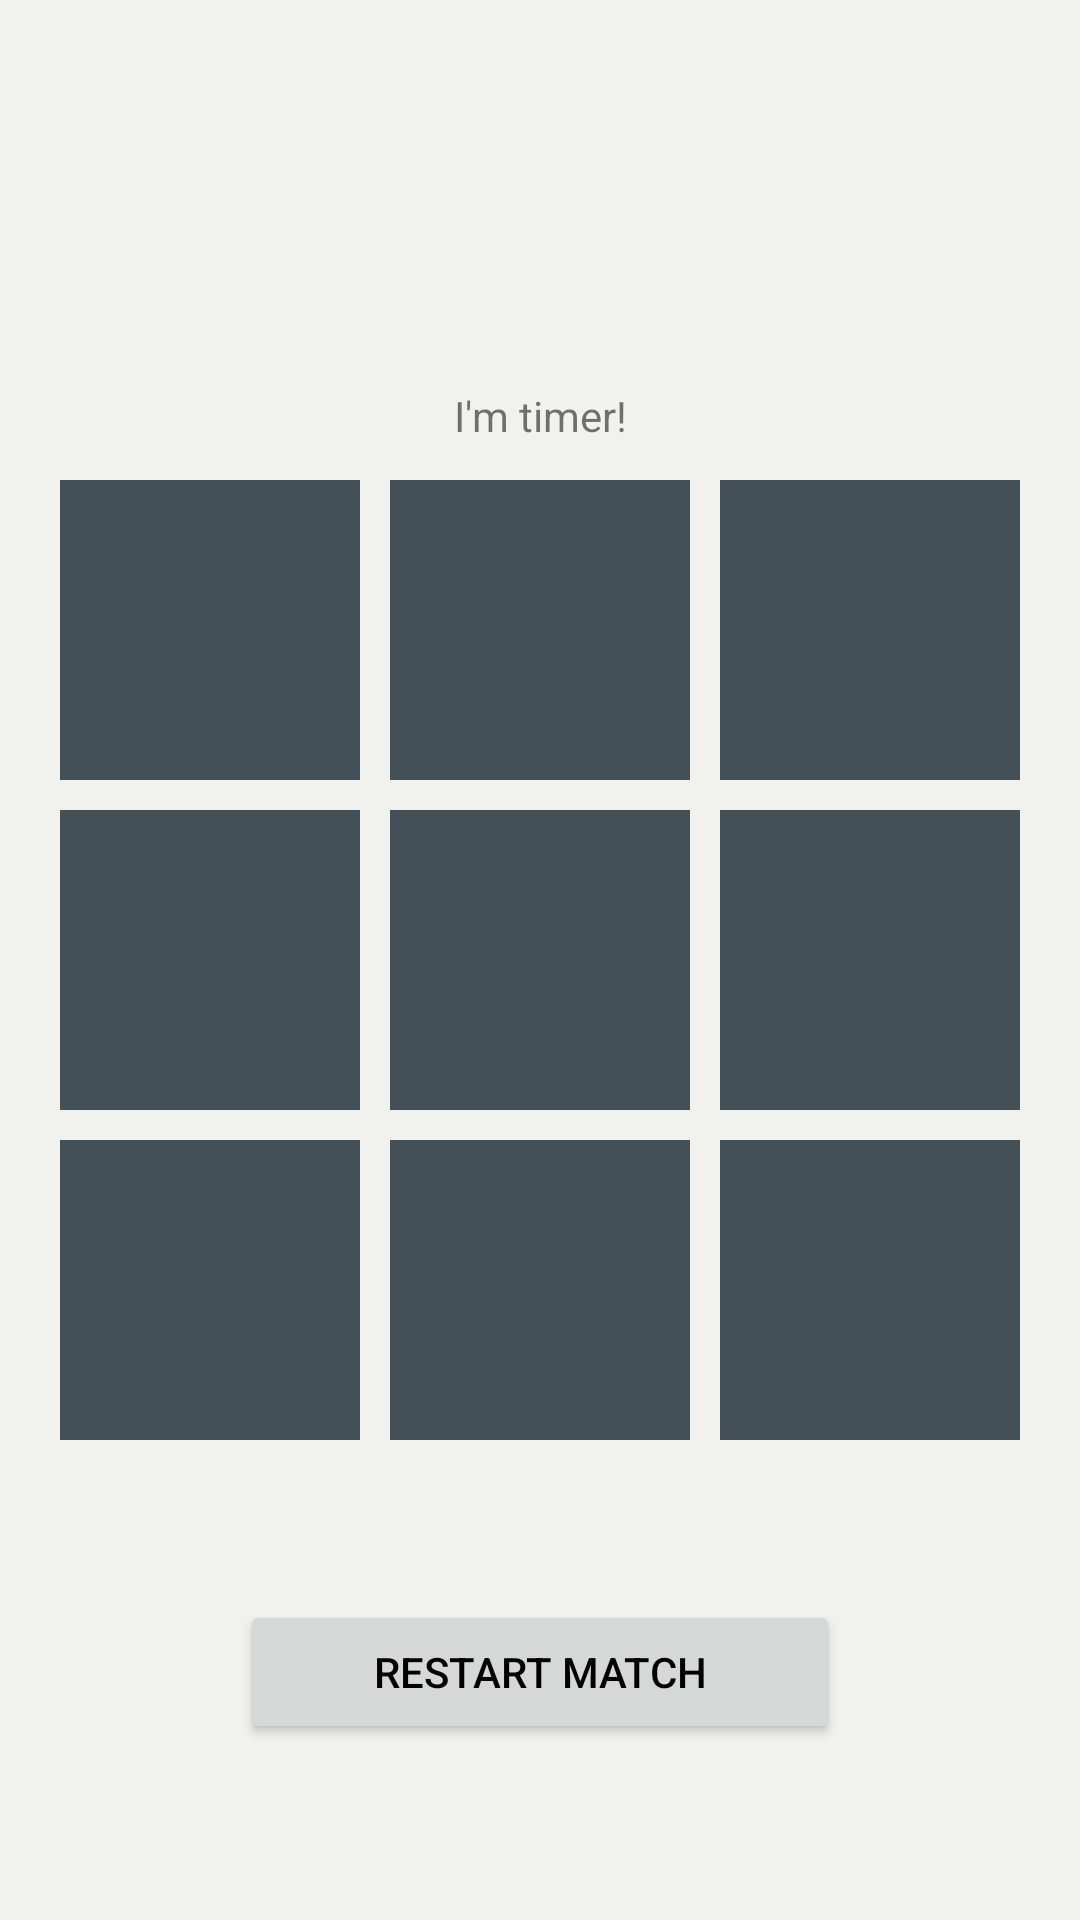

Here is an Android app screen rendered from its layout file. Give the layout XML and the strings, colors and styles it references.
<!-- AndroidManifest.xml: application theme Theme.App.Light -->
<!-- res/layout/fragment_game.xml -->
<?xml version="1.0" encoding="utf-8"?>
<androidx.constraintlayout.widget.ConstraintLayout
        xmlns:android="http://schemas.android.com/apk/res/android"
        xmlns:tools="http://schemas.android.com/tools"
        android:layout_width="match_parent"
        android:layout_height="match_parent"
        xmlns:app="http://schemas.android.com/apk/res-auto"
        tools:context=".ui.game.GameFragment">

    <include
            android:id="@+id/ticTacToeGame"
            layout="@layout/tic_tac_toe_ui"
            android:layout_width="wrap_content"
            android:layout_height="wrap_content"
            app:layout_constraintTop_toTopOf="parent"
            app:layout_constraintBottom_toBottomOf="parent"
            app:layout_constraintStart_toStartOf="parent"
            app:layout_constraintEnd_toEndOf="parent"
    />

    <TextView
            android:id="@+id/gameTimer"
            android:layout_width="wrap_content"
            android:layout_height="wrap_content"
            app:layout_constraintBottom_toTopOf="@id/ticTacToeGame"
            app:layout_constraintStart_toStartOf="parent"
            app:layout_constraintEnd_toEndOf="parent"
            android:layout_marginBottom="12dp"
            android:text="I'm timer!"
            tools:text="10:10.100"/>

    <TextView
            android:id="@+id/playerXTag"
            app:layout_constraintTop_toBottomOf="@id/ticTacToeGame"
            app:layout_constraintStart_toStartOf="@id/ticTacToeGame"
            android:layout_marginTop="5dp"
            tools:text="Human"
            android:textSize="18sp"
            android:textStyle="bold"
            android:layout_width="wrap_content"
            android:layout_height="wrap_content"/>


    <TextView
            android:id="@+id/playerOTag"
            app:layout_constraintTop_toBottomOf="@id/ticTacToeGame"
            app:layout_constraintEnd_toEndOf="@id/ticTacToeGame"
            android:layout_marginTop="5dp"
            tools:text="A.I."
            android:textSize="18sp"
            android:textStyle="bold"
            android:layout_width="wrap_content"
            android:layout_height="wrap_content"/>

    <Button
            android:id="@+id/gameRestart"
            android:layout_width="200dp"
            android:layout_height="wrap_content"
            app:layout_constraintTop_toBottomOf="@id/playerOTag"
            app:layout_constraintStart_toStartOf="@id/ticTacToeGame"
            app:layout_constraintEnd_toEndOf="@id/ticTacToeGame"
            android:layout_marginTop="24dp"
            android:text="@string/game_restart_match"/>

</androidx.constraintlayout.widget.ConstraintLayout>
<!-- res/layout/tic_tac_toe_ui.xml (included above) -->
<?xml version="1.0" encoding="utf-8"?>
<androidx.constraintlayout.widget.ConstraintLayout
        xmlns:android="http://schemas.android.com/apk/res/android"
        android:layout_width="wrap_content"
        android:layout_height="wrap_content"
        xmlns:app="http://schemas.android.com/apk/res-auto">

    <ImageView
            android:id="@+id/tile1x1"
            android:layout_width="100dp"
            android:layout_height="100dp"
            android:padding="10dp"
            app:layout_constraintTop_toTopOf="parent"
            app:layout_constraintStart_toStartOf="parent"
            android:background="?attr/tileBackgroundColor"
    />

    <ImageView
            android:id="@+id/tile1x2"
            android:layout_width="100dp"
            android:layout_height="100dp"
            android:padding="10dp"
            app:layout_constraintTop_toTopOf="@id/tile1x1"
            app:layout_constraintBottom_toBottomOf="@id/tile1x1"
            app:layout_constraintStart_toEndOf="@id/tile1x1"
            android:layout_marginStart="10dp"
            android:layout_marginLeft="10dp"
            android:background="?attr/tileBackgroundColor"
    />

    <ImageView
            android:id="@+id/tile1x3"
            android:layout_width="100dp"
            android:layout_height="100dp"
            android:padding="10dp"
            app:layout_constraintTop_toTopOf="@id/tile1x1"
            app:layout_constraintBottom_toBottomOf="@id/tile1x1"
            app:layout_constraintStart_toEndOf="@id/tile1x2"
            android:layout_marginStart="10dp"
            android:layout_marginLeft="10dp"
            app:layout_constraintEnd_toEndOf="parent"
            android:background="?attr/tileBackgroundColor"
    />

    <ImageView
            android:id="@+id/tile2x1"
            android:layout_width="100dp"
            android:layout_height="100dp"
            android:padding="10dp"
            app:layout_constraintTop_toBottomOf="@id/tile1x1"
            android:layout_marginTop="10dp"
            app:layout_constraintStart_toStartOf="parent"
            android:background="?attr/tileBackgroundColor"
    />

    <ImageView
            android:id="@+id/tile2x2"
            android:layout_width="100dp"
            android:layout_height="100dp"
            android:padding="10dp"
            app:layout_constraintTop_toTopOf="@id/tile2x1"
            app:layout_constraintBottom_toBottomOf="@id/tile2x1"
            app:layout_constraintStart_toEndOf="@id/tile2x1"
            android:layout_marginStart="10dp"
            android:layout_marginLeft="10dp"
            android:background="?attr/tileBackgroundColor"
    />

    <ImageView
            android:id="@+id/tile2x3"
            android:layout_width="100dp"
            android:layout_height="100dp"
            android:padding="10dp"
            app:layout_constraintTop_toTopOf="@id/tile2x1"
            app:layout_constraintBottom_toBottomOf="@id/tile2x1"
            app:layout_constraintStart_toEndOf="@id/tile2x2"
            android:layout_marginStart="10dp"
            android:layout_marginLeft="10dp"
            app:layout_constraintEnd_toEndOf="parent"
            android:background="?attr/tileBackgroundColor"
    />

    <ImageView
            android:id="@+id/tile3x1"
            android:layout_width="100dp"
            android:layout_height="100dp"
            android:padding="10dp"
            app:layout_constraintTop_toBottomOf="@id/tile2x1"
            android:layout_marginTop="10dp"
            app:layout_constraintBottom_toBottomOf="parent"
            app:layout_constraintStart_toStartOf="parent"
            android:background="?attr/tileBackgroundColor"
    />

    <ImageView
            android:id="@+id/tile3x2"
            android:layout_width="100dp"
            android:layout_height="100dp"
            android:padding="10dp"
            app:layout_constraintTop_toTopOf="@id/tile3x1"
            app:layout_constraintBottom_toBottomOf="@id/tile3x1"
            app:layout_constraintStart_toEndOf="@id/tile3x1"
            android:layout_marginStart="10dp"
            android:layout_marginLeft="10dp"
            android:background="?attr/tileBackgroundColor"
    />

    <ImageView
            android:id="@+id/tile3x3"
            android:layout_width="100dp"
            android:layout_height="100dp"
            android:padding="10dp"
            app:layout_constraintTop_toTopOf="@id/tile3x1"
            app:layout_constraintBottom_toBottomOf="@id/tile3x1"
            app:layout_constraintStart_toEndOf="@id/tile3x2"
            android:layout_marginStart="10dp"
            android:layout_marginLeft="10dp"
            app:layout_constraintEnd_toEndOf="parent"
            android:background="?attr/tileBackgroundColor"
    />

</androidx.constraintlayout.widget.ConstraintLayout>
<!-- resources referenced by this layout -->
<resources>
  <string name="game_restart_match">Restart Match</string>
  <style name="Theme.App.Light" parent="Theme.AppCompat.Light.NoActionBar">
          <item name="colorPrimary">@color/colorPrimary</item>
          <item name="colorPrimaryDark">@color/colorPrimaryDark</item>
          <item name="colorAccent">@color/colorAccent</item>
          <item name="tileBackgroundColor">@color/colorPrimaryDark</item>
          <item name="android:textColorPrimary">@color/black_100</item>
          <item name="xShapeColor">@color/blue</item>
          <item name="oShapeColor">@color/red</item>
          <item name="playerTagColorRegular">@color/black_100</item>
          <item name="playerTagColorHighlighted">@color/yellow</item>
          <item name="android:background">@color/light_grey</item>
      </style>
  <color name="colorPrimary">#848C8E</color>
  <color name="colorPrimaryDark">#435058</color>
  <color name="colorAccent">#D81B60</color>
  <color name="black_100">#000000</color>
  <color name="blue">#0000FF</color>
  <color name="red">#FF0000</color>
  <color name="yellow">#FFD700</color>
  <color name="light_grey">#F1F2EE</color>
</resources>
